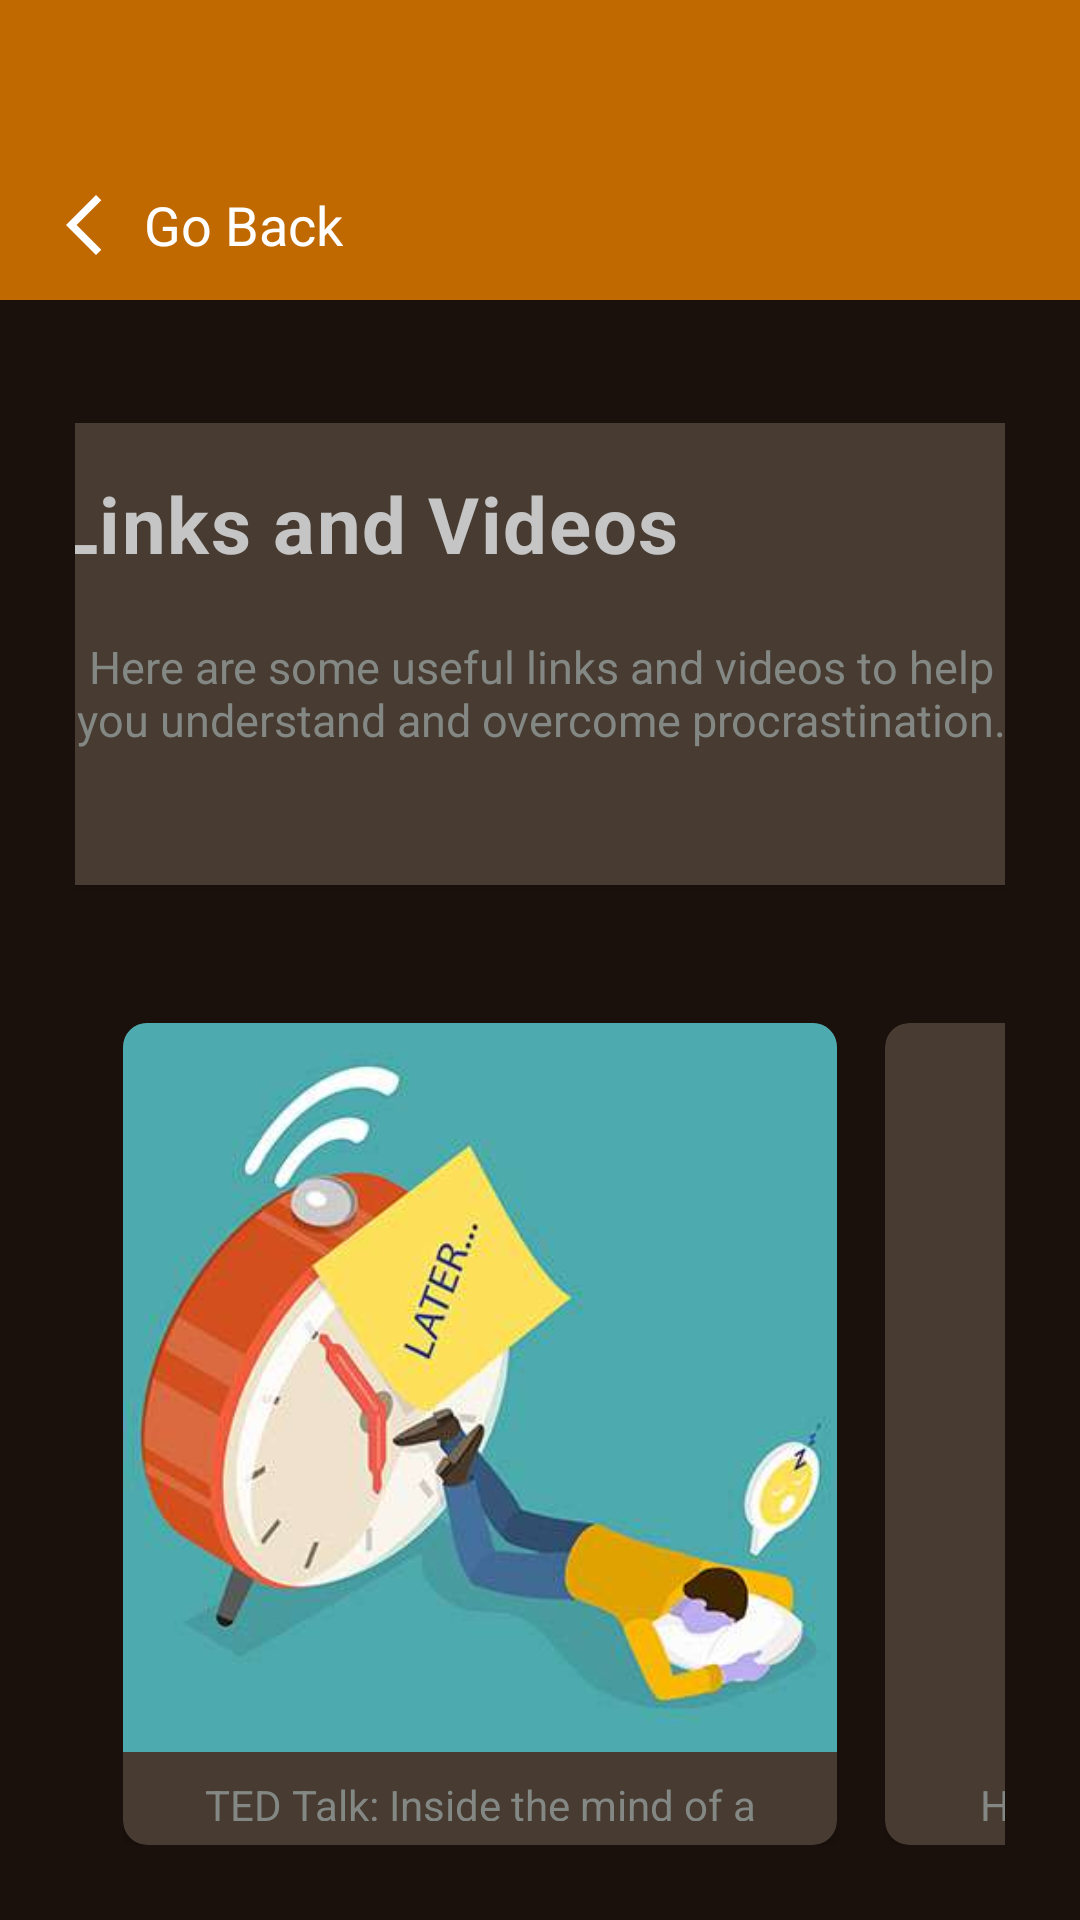

Layout XML and referenced resources for this Android screen:
<!-- AndroidManifest.xml: application theme Theme.Procrastination -->
<!-- res/layout/fragment_links.xml -->
<?xml version="1.0" encoding="utf-8"?>
<androidx.constraintlayout.widget.ConstraintLayout xmlns:android="http://schemas.android.com/apk/res/android"
        tools:ignore="HardcodedText"
    xmlns:app="http://schemas.android.com/apk/res-auto"
        xmlns:tools="http://schemas.android.com/tools"
        android:layout_width="match_parent"
    android:layout_height="match_parent"
    android:background="@color/bg_primary">

    <LinearLayout
            android:id="@+id/back_button"
            android:layout_width="match_parent"
            android:layout_height="100dp"
            android:background="@color/accent_orange_dark"
            android:gravity="center_vertical"
            android:orientation="horizontal"
            app:layout_constraintEnd_toEndOf="parent"
            app:layout_constraintStart_toStartOf="parent"
            app:layout_constraintTop_toTopOf="parent"
            android:paddingTop="50dp"
            android:paddingStart="16dp">

        <ImageView
                android:layout_width="wrap_content"
                android:layout_height="wrap_content"
            android:contentDescription="TODO"
            android:src="@drawable/ic_arrow_left" />

        <TextView
                android:layout_width="wrap_content"
                android:layout_height="wrap_content"
                android:layout_marginStart="8dp"
                android:text="Go Back"
                android:textColor="@color/text_on_accent"
                android:textSize="18sp" />
    </LinearLayout>

    <LinearLayout
            style="@style/BgLinearLayout"
            android:orientation="vertical"
            app:layout_constraintBottom_toBottomOf="parent"
            app:layout_constraintEnd_toEndOf="parent"
            app:layout_constraintStart_toStartOf="parent"
            app:layout_constraintTop_toBottomOf="@id/back_button"
            android:layout_width="wrap_content"
            android:layout_height="0dp">

        <androidx.cardview.widget.CardView
                android:layout_width="356dp"
                android:layout_height="154dp"
                android:layout_margin="16dp"
                app:cardBackgroundColor="@color/bg_card"
                app:cardCornerRadius="8dp">

            <LinearLayout
                    android:layout_width="357dp"
                    android:layout_height="wrap_content"
                    android:orientation="vertical"
                    android:padding="16dp">

                <TextView
                        style="@style/HeaderText"
                        android:layout_width="wrap_content"
                        android:layout_height="wrap_content"
                        android:text="Links and Videos" />

                <TextView
                        style="@style/SubHeaderText"
                        android:layout_width="match_parent"
                        android:layout_height="wrap_content"
                        android:layout_marginTop="8dp"
                        android:text="Here are some useful links and videos to help you understand and overcome procrastination." />
            </LinearLayout>
        </androidx.cardview.widget.CardView>

        <Space
                android:layout_width="match_parent"
                android:layout_height="30dp" />

        <HorizontalScrollView
                android:layout_width="wrap_content"
                android:layout_height="wrap_content"
                android:scrollbarAlwaysDrawVerticalTrack="false"
                android:scrollbarAlwaysDrawHorizontalTrack="false"
                android:scrollbars="none"
                android:fadeScrollbars="false"
                android:isScrollContainer="false"
                android:keepScreenOn="false"
                android:nestedScrollingEnabled="false">

            <LinearLayout
                    android:layout_width="wrap_content"
                    android:layout_height="wrap_content"
                    android:orientation="horizontal"
                    android:paddingStart="16dp"
                    android:paddingEnd="16dp">

                <androidx.cardview.widget.CardView
                        android:id="@+id/link_card_1"
                        android:layout_width="238dp"
                        android:layout_height="wrap_content"
                        android:layout_marginEnd="16dp"
                        app:cardBackgroundColor="@color/bg_card"
                        app:cardCornerRadius="8dp">

                    <LinearLayout
                            android:layout_width="match_parent"
                            android:layout_height="wrap_content"
                            android:orientation="vertical">

                        <ImageView
                                android:layout_width="match_parent"
                                android:layout_height="243dp"
                            android:contentDescription="TODO"
                            android:scaleType="centerCrop"
                                android:src="@drawable/procrastination_1" />

                        <TextView
                                style="@style/SubHeaderText"
                                android:layout_width="match_parent"
                                android:layout_height="wrap_content"
                                android:padding="8dp"
                                android:text="TED Talk: Inside the mind of a master procrastinator"
                                android:textSize="14sp" />
                    </LinearLayout>
                </androidx.cardview.widget.CardView>

                <androidx.cardview.widget.CardView
                        android:id="@+id/link_card_2"
                        android:layout_width="238dp"
                        android:layout_height="wrap_content"
                        android:layout_marginEnd="16dp"
                        app:cardBackgroundColor="@color/bg_card"
                        app:cardCornerRadius="8dp">

                    <LinearLayout
                            android:layout_width="match_parent"
                            android:layout_height="wrap_content"
                            android:orientation="vertical">

                        <ImageView
                                android:layout_width="match_parent"
                                android:layout_height="243dp"
                            android:contentDescription="TODO"
                            android:scaleType="centerCrop"
                                android:src="@drawable/procrastination_2" />

                        <TextView
                                style="@style/SubHeaderText"
                                android:layout_width="match_parent"
                                android:layout_height="wrap_content"
                                android:padding="8dp"
                                android:text="How to Beat Procrastination"
                                android:textSize="14sp" />
                    </LinearLayout>
                </androidx.cardview.widget.CardView>

                <androidx.cardview.widget.CardView
                        android:id="@+id/link_card_3"
                        android:layout_width="238dp"
                        android:layout_height="wrap_content"
                        android:layout_marginEnd="16dp"
                        app:cardBackgroundColor="@color/bg_card"
                        app:cardCornerRadius="8dp">

                    <LinearLayout
                            android:layout_width="match_parent"
                            android:layout_height="wrap_content"
                            android:orientation="vertical">

                        <ImageView
                                android:layout_width="match_parent"
                                android:layout_height="243dp"
                            android:contentDescription="TODO"
                            android:scaleType="centerCrop"
                                android:src="@drawable/procrastination_3" />

                        <TextView
                                style="@style/SubHeaderText"
                                android:layout_width="match_parent"
                                android:layout_height="wrap_content"
                                android:padding="8dp"
                                android:text="The Science of Procrastination"
                                android:textSize="14sp" />
                    </LinearLayout>
                </androidx.cardview.widget.CardView>

                <androidx.cardview.widget.CardView
                        android:id="@+id/link_card_4"
                        android:layout_width="238dp"
                        android:layout_height="wrap_content"
                        android:layout_marginEnd="16dp"
                        app:cardBackgroundColor="@color/bg_card"
                        app:cardCornerRadius="8dp">

                    <LinearLayout
                            android:layout_width="match_parent"
                            android:layout_height="wrap_content"
                            android:orientation="vertical">

                        <ImageView
                                android:layout_width="match_parent"
                                android:layout_height="243dp"
                            android:contentDescription="TODO"
                            android:scaleType="centerCrop"
                                android:src="@drawable/procrastination_4" />

                        <TextView
                                style="@style/SubHeaderText"
                                android:layout_width="match_parent"
                                android:layout_height="wrap_content"
                                android:padding="8dp"
                                android:text="2-Minute Rule to Stop Procrastinating"
                                android:textSize="14sp" />
                    </LinearLayout>
                </androidx.cardview.widget.CardView>

                <androidx.cardview.widget.CardView
                        android:id="@+id/link_card_5"
                        android:layout_width="238dp"
                        android:layout_height="wrap_content"
                        app:cardBackgroundColor="@color/bg_card"
                        app:cardCornerRadius="8dp">

                    <LinearLayout
                            android:layout_width="match_parent"
                            android:layout_height="wrap_content"
                            android:orientation="vertical">

                        <ImageView
                                android:layout_width="match_parent"
                                android:layout_height="243dp"
                            android:contentDescription="TODO"
                            android:scaleType="centerCrop"
                                android:src="@drawable/procrastination_5" />

                        <TextView
                                style="@style/SubHeaderText"
                                android:layout_width="match_parent"
                                android:layout_height="wrap_content"
                                android:padding="8dp"
                                android:text="The Pomodoro Technique"
                                android:textSize="14sp" />
                    </LinearLayout>
                </androidx.cardview.widget.CardView>
            </LinearLayout>
        </HorizontalScrollView>
    </LinearLayout>

</androidx.constraintlayout.widget.ConstraintLayout>
<!-- resources referenced by this layout -->
<resources>
  <color name="accent_orange_dark">#bf6900</color>
  <color name="bg_card">#483C32</color>
  <color name="bg_primary">#1B110C</color>
  <color name="text_on_accent">#FFFFFFFF</color>
  <!-- drawable ic_arrow_left (drawable) -->
  <vector xmlns:android="http://schemas.android.com/apk/res/android"
      android:width="24dp"
      android:height="24dp"
      android:viewportWidth="24.0"
      android:viewportHeight="24.0">
    <path
        android:fillColor="@android:color/white"
        android:pathData="M17.77,3.77L16,2 6,12l10,10 1.77,-1.77L9.54,12z"/>
  </vector>
  <!-- drawable procrastination_1: jpg bitmap (drawable, 12435 bytes) -->
  <!-- drawable procrastination_3: jpg bitmap (drawable, 72825 bytes) -->
  <!-- drawable procrastination_4: jpeg bitmap (drawable, 138597 bytes) -->
  <!-- drawable procrastination_5: jpeg bitmap (drawable, 14756 bytes) -->
  <style name="BgLinearLayout">
          <item name="android:padding">25dp</item>
          <item name="android:orientation">vertical</item>
          <item name="android:gravity">center_horizontal</item>
      </style>
  <style name="HeaderText">
          <item name="android:textColor">@color/text_primary</item>
          <item name="android:textSize">26sp</item>
          <item name="android:textStyle">bold</item>
          <item name="android:gravity">center_horizontal</item>
          <item name="android:letterSpacing">0.02</item>
          <item name="android:paddingBottom">12dp</item>
      </style>
  <style name="SubHeaderText">
          <item name="android:textColor">@color/text_secondary</item>
          <item name="android:textSize">15sp</item>
          <item name="android:gravity">center_horizontal</item>
          <item name="android:paddingBottom">24dp</item>
      </style>
  <style name="Theme.Procrastination" parent="Base.Theme.Procrastination" />
  <color name="text_primary">#C5C5C5</color>
  <color name="text_secondary">#848884	</color>
  <style name="Base.Theme.Procrastination" parent="Theme.Material3.DayNight.NoActionBar">
          
          
      </style>
</resources>
